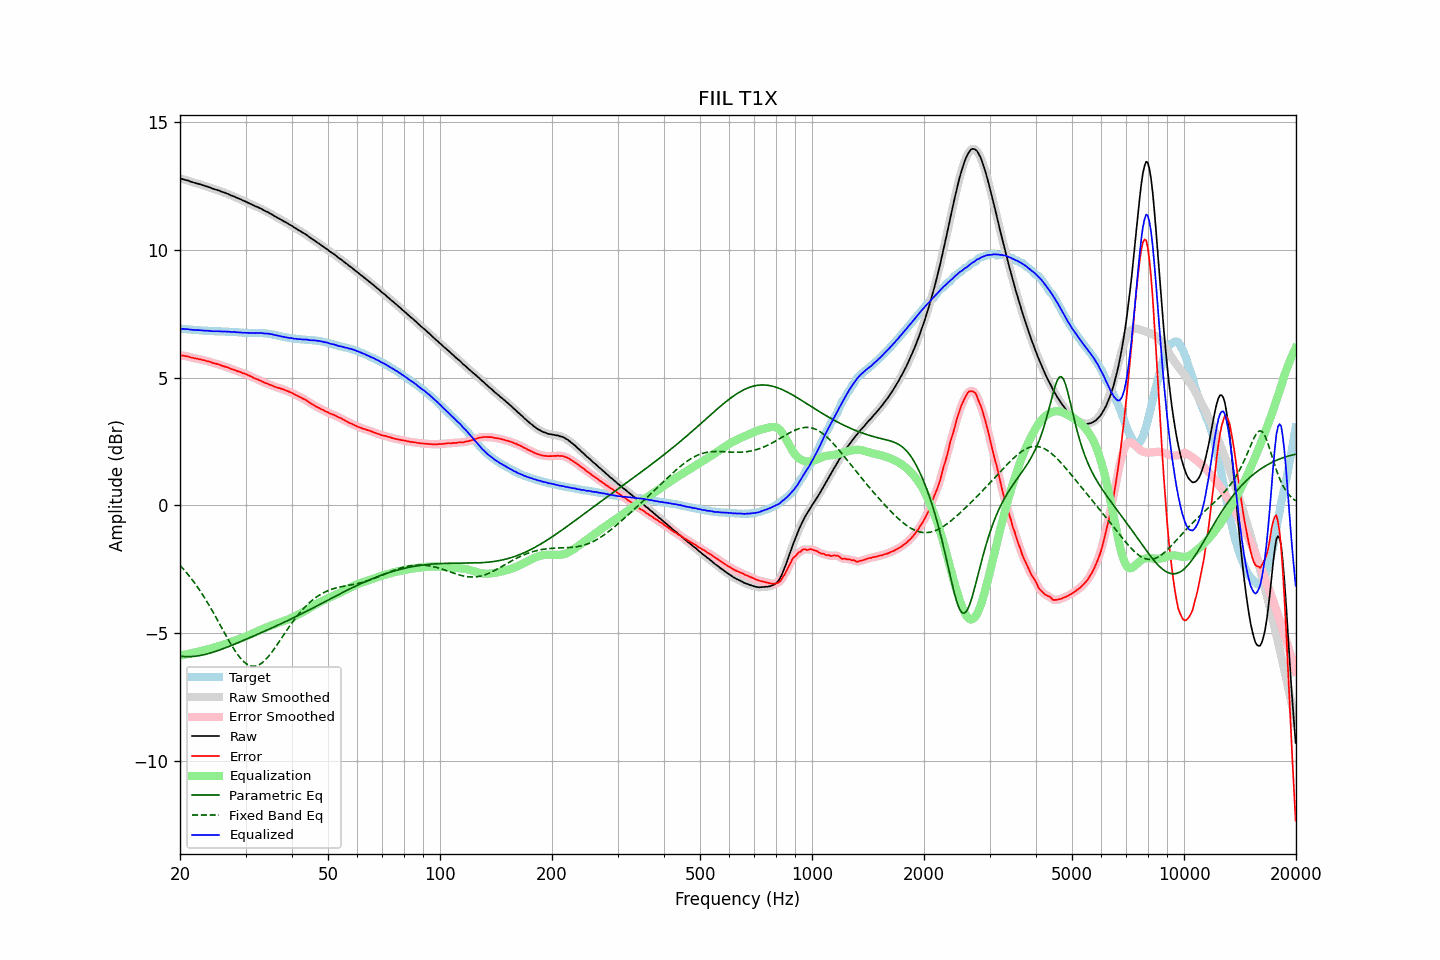

The table this chart was drawn from, first rows:
frequency, raw, error, smoothed, error_smoothed, equalization, parametric_eq, fixed_band_eq, equalized_raw, equalized_smoothed, target
20.00, 12.79, 5.88, 12.78, 5.88, -5.88, -5.90, -2.35, 6.91, 6.91, 6.91
20.20, 12.77, 5.86, 12.77, 5.87, -5.87, -5.90, -2.41, 6.90, 6.90, 6.91
20.40, 12.76, 5.86, 12.75, 5.85, -5.85, -5.91, -2.48, 6.90, 6.90, 6.90
20.61, 12.74, 5.84, 12.74, 5.84, -5.84, -5.92, -2.55, 6.90, 6.90, 6.90
20.81, 12.72, 5.83, 12.72, 5.83, -5.83, -5.92, -2.63, 6.89, 6.89, 6.89
21.02, 12.71, 5.82, 12.70, 5.82, -5.81, -5.92, -2.70, 6.89, 6.89, 6.89
21.23, 12.68, 5.80, 12.68, 5.80, -5.80, -5.92, -2.78, 6.88, 6.88, 6.88
21.44, 12.66, 5.78, 12.66, 5.78, -5.79, -5.91, -2.86, 6.87, 6.87, 6.88
21.66, 12.64, 5.77, 12.63, 5.77, -5.77, -5.91, -2.94, 6.86, 6.86, 6.86
21.87, 12.62, 5.75, 12.62, 5.75, -5.76, -5.90, -3.03, 6.86, 6.86, 6.86
22.09, 12.60, 5.74, 12.60, 5.74, -5.74, -5.90, -3.12, 6.85, 6.86, 6.85
22.31, 12.59, 5.73, 12.58, 5.73, -5.73, -5.89, -3.21, 6.86, 6.85, 6.85
22.54, 12.57, 5.71, 12.57, 5.72, -5.71, -5.88, -3.30, 6.85, 6.85, 6.85
22.76, 12.55, 5.70, 12.55, 5.70, -5.70, -5.87, -3.39, 6.84, 6.85, 6.84
22.99, 12.53, 5.68, 12.53, 5.69, -5.69, -5.85, -3.49, 6.84, 6.84, 6.84
23.22, 12.51, 5.67, 12.51, 5.67, -5.67, -5.84, -3.59, 6.83, 6.83, 6.83
23.45, 12.49, 5.66, 12.49, 5.66, -5.66, -5.83, -3.69, 6.83, 6.83, 6.83
23.69, 12.47, 5.64, 12.47, 5.64, -5.64, -5.81, -3.79, 6.83, 6.83, 6.83
23.92, 12.45, 5.63, 12.45, 5.62, -5.62, -5.79, -3.90, 6.83, 6.82, 6.82
24.16, 12.43, 5.61, 12.42, 5.60, -5.60, -5.77, -4.01, 6.82, 6.82, 6.82
24.40, 12.40, 5.58, 12.40, 5.58, -5.58, -5.76, -4.11, 6.81, 6.81, 6.82
24.65, 12.38, 5.56, 12.38, 5.56, -5.57, -5.74, -4.23, 6.81, 6.81, 6.82
24.89, 12.36, 5.55, 12.35, 5.54, -5.55, -5.72, -4.34, 6.81, 6.81, 6.81
25.14, 12.34, 5.53, 12.34, 5.53, -5.53, -5.69, -4.45, 6.81, 6.81, 6.81
25.39, 12.32, 5.51, 12.32, 5.51, -5.51, -5.67, -4.56, 6.81, 6.81, 6.81
25.65, 12.30, 5.49, 12.29, 5.49, -5.49, -5.65, -4.68, 6.81, 6.80, 6.80
25.91, 12.27, 5.46, 12.27, 5.47, -5.47, -5.63, -4.79, 6.80, 6.80, 6.80
26.16, 12.25, 5.44, 12.25, 5.44, -5.45, -5.60, -4.91, 6.80, 6.80, 6.80
26.43, 12.23, 5.42, 12.22, 5.42, -5.43, -5.58, -5.02, 6.80, 6.80, 6.80
26.69, 12.20, 5.41, 12.20, 5.41, -5.40, -5.55, -5.14, 6.79, 6.80, 6.79
26.96, 12.18, 5.39, 12.17, 5.38, -5.38, -5.53, -5.25, 6.80, 6.79, 6.79
27.23, 12.15, 5.36, 12.15, 5.36, -5.36, -5.50, -5.36, 6.79, 6.79, 6.79
27.50, 12.12, 5.33, 12.12, 5.33, -5.34, -5.48, -5.46, 6.78, 6.79, 6.79
27.77, 12.10, 5.31, 12.09, 5.31, -5.31, -5.45, -5.57, 6.78, 6.78, 6.79
28.05, 12.08, 5.30, 12.07, 5.29, -5.29, -5.43, -5.67, 6.78, 6.78, 6.78
28.33, 12.04, 5.26, 12.04, 5.27, -5.27, -5.40, -5.76, 6.77, 6.77, 6.77
28.62, 12.02, 5.24, 12.02, 5.25, -5.25, -5.37, -5.85, 6.77, 6.77, 6.77
28.90, 11.99, 5.22, 11.99, 5.22, -5.22, -5.35, -5.93, 6.76, 6.76, 6.76
29.19, 11.97, 5.21, 11.96, 5.20, -5.20, -5.32, -6.01, 6.76, 6.76, 6.76
29.48, 11.93, 5.17, 11.93, 5.18, -5.18, -5.29, -6.07, 6.75, 6.75, 6.76
29.78, 11.91, 5.16, 11.90, 5.15, -5.15, -5.27, -6.13, 6.75, 6.75, 6.75
30.08, 11.88, 5.13, 11.87, 5.13, -5.13, -5.24, -6.18, 6.75, 6.75, 6.75
30.38, 11.85, 5.10, 11.85, 5.10, -5.10, -5.21, -6.23, 6.75, 6.75, 6.74
30.68, 11.82, 5.07, 11.82, 5.08, -5.07, -5.19, -6.26, 6.74, 6.74, 6.74
30.99, 11.79, 5.05, 11.79, 5.05, -5.05, -5.16, -6.28, 6.74, 6.74, 6.74
31.30, 11.76, 5.02, 11.76, 5.01, -5.02, -5.13, -6.29, 6.74, 6.74, 6.74
31.61, 11.73, 4.98, 11.73, 4.98, -4.99, -5.10, -6.29, 6.74, 6.74, 6.75
31.93, 11.70, 4.95, 11.70, 4.96, -4.96, -5.08, -6.29, 6.74, 6.74, 6.74
32.24, 11.68, 4.93, 11.67, 4.93, -4.93, -5.05, -6.27, 6.75, 6.74, 6.74
32.57, 11.65, 4.91, 11.65, 4.91, -4.90, -5.02, -6.24, 6.74, 6.74, 6.74
32.89, 11.62, 4.88, 11.62, 4.88, -4.87, -4.99, -6.21, 6.74, 6.74, 6.74
33.22, 11.59, 4.85, 11.58, 4.85, -4.85, -4.97, -6.16, 6.74, 6.74, 6.73
33.55, 11.55, 4.81, 11.55, 4.82, -4.82, -4.94, -6.11, 6.73, 6.73, 6.73
33.89, 11.52, 4.79, 11.52, 4.79, -4.79, -4.91, -6.05, 6.72, 6.72, 6.73
34.23, 11.49, 4.77, 11.48, 4.76, -4.77, -4.88, -5.98, 6.72, 6.72, 6.72
34.57, 11.46, 4.74, 11.45, 4.74, -4.74, -4.85, -5.91, 6.72, 6.71, 6.71
34.92, 11.42, 4.71, 11.42, 4.72, -4.71, -4.83, -5.84, 6.70, 6.71, 6.70
35.27, 11.39, 4.70, 11.38, 4.69, -4.69, -4.80, -5.75, 6.70, 6.69, 6.69
35.62, 11.35, 4.67, 11.35, 4.67, -4.67, -4.77, -5.67, 6.68, 6.68, 6.68
35.97, 11.31, 4.63, 11.31, 4.64, -4.65, -4.74, -5.58, 6.66, 6.66, 6.67
... 635 more rows
